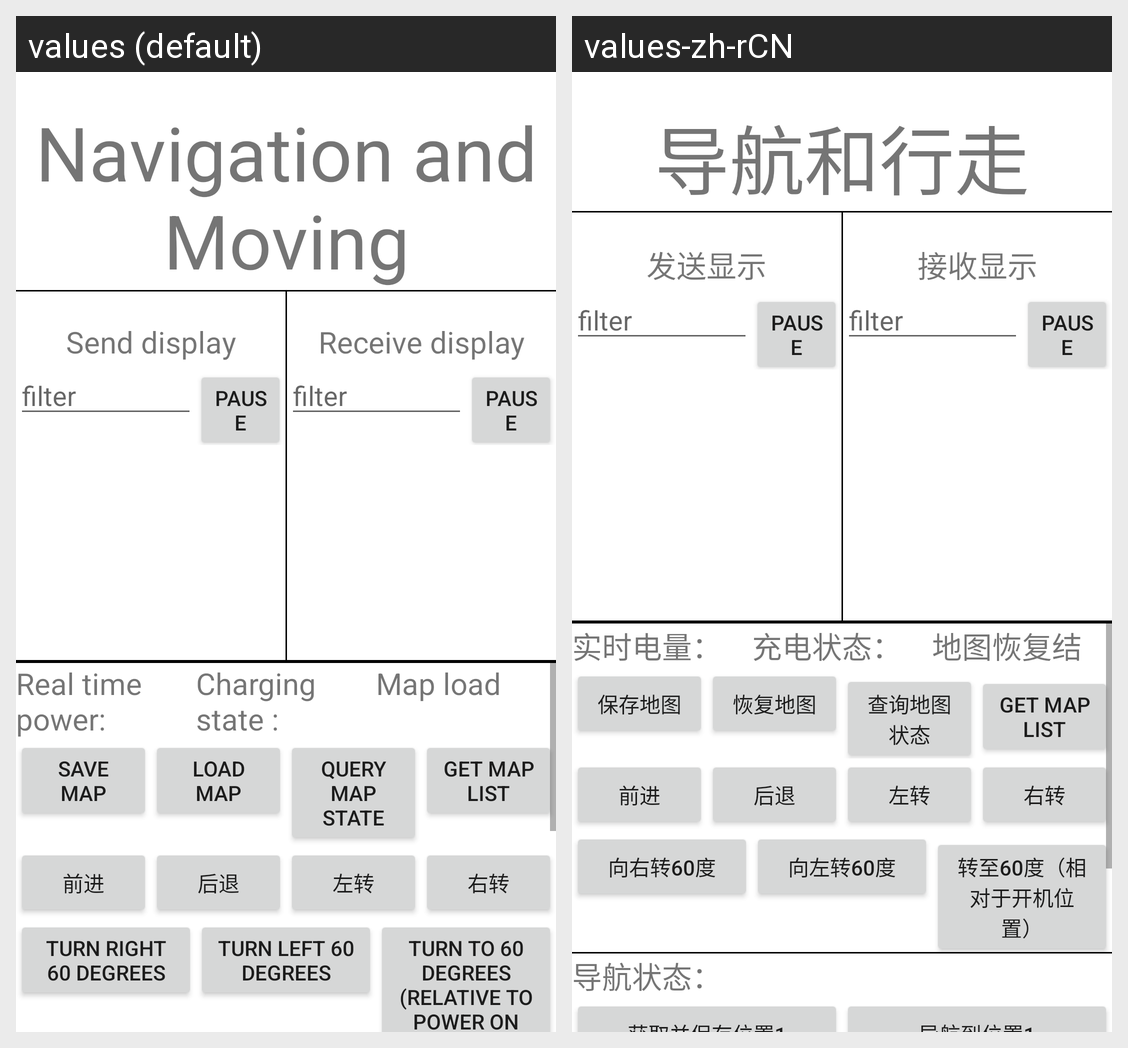

Locale-by-locale string values for the Android screen shown in this grid:
Android screen res/layout/activity_slam_demo.xml rendered under 2 locales, left to right: values (default), values-zh-rCN. Device: Nexus 5 (rendered at 1080×1920; each locale shown at half size, 540×960, under a caption strip naming it); theme AppTheme.
Strings drawn on this screen, with the default value and each locale's value (text and hints the layout hard-codes, and strings that could not be matched under every locale, appear in the picture but are not listed):

Slam
  values: Navigation and Moving
  values-zh-rCN: 导航和行走

send_show
  values: Send display
  values-zh-rCN: 发送显示

rec_show
  values: Receive display
  values-zh-rCN: 接收显示

power
  values: Real time power:
  values-zh-rCN: 实时电量：

charge_state
  values: Charging state :
  values-zh-rCN: 充电状态：

map_restore_result
  values: Map load results:
  values-zh-rCN: 地图恢复结果：

save_map
  values: Save map
  values-zh-rCN: 保存地图

load_map
  values: Load map
  values-zh-rCN: 恢复地图

query_load_state
  values: Query map state
  values-zh-rCN: 查询地图状态

get_map_list
  values: get map list
  values-zh-rCN: get map list  [not translated; the default value is used]

turn_right_60
  values: Turn right 60 degrees
  values-zh-rCN: 向右转60度

turn_left_60
  values: Turn left 60 degrees
  values-zh-rCN: 向左转60度

turn_right_to_60
  values: Turn to 60 degrees (relative to power on position)
  values-zh-rCN: 转至60度（相对于开机位置）
